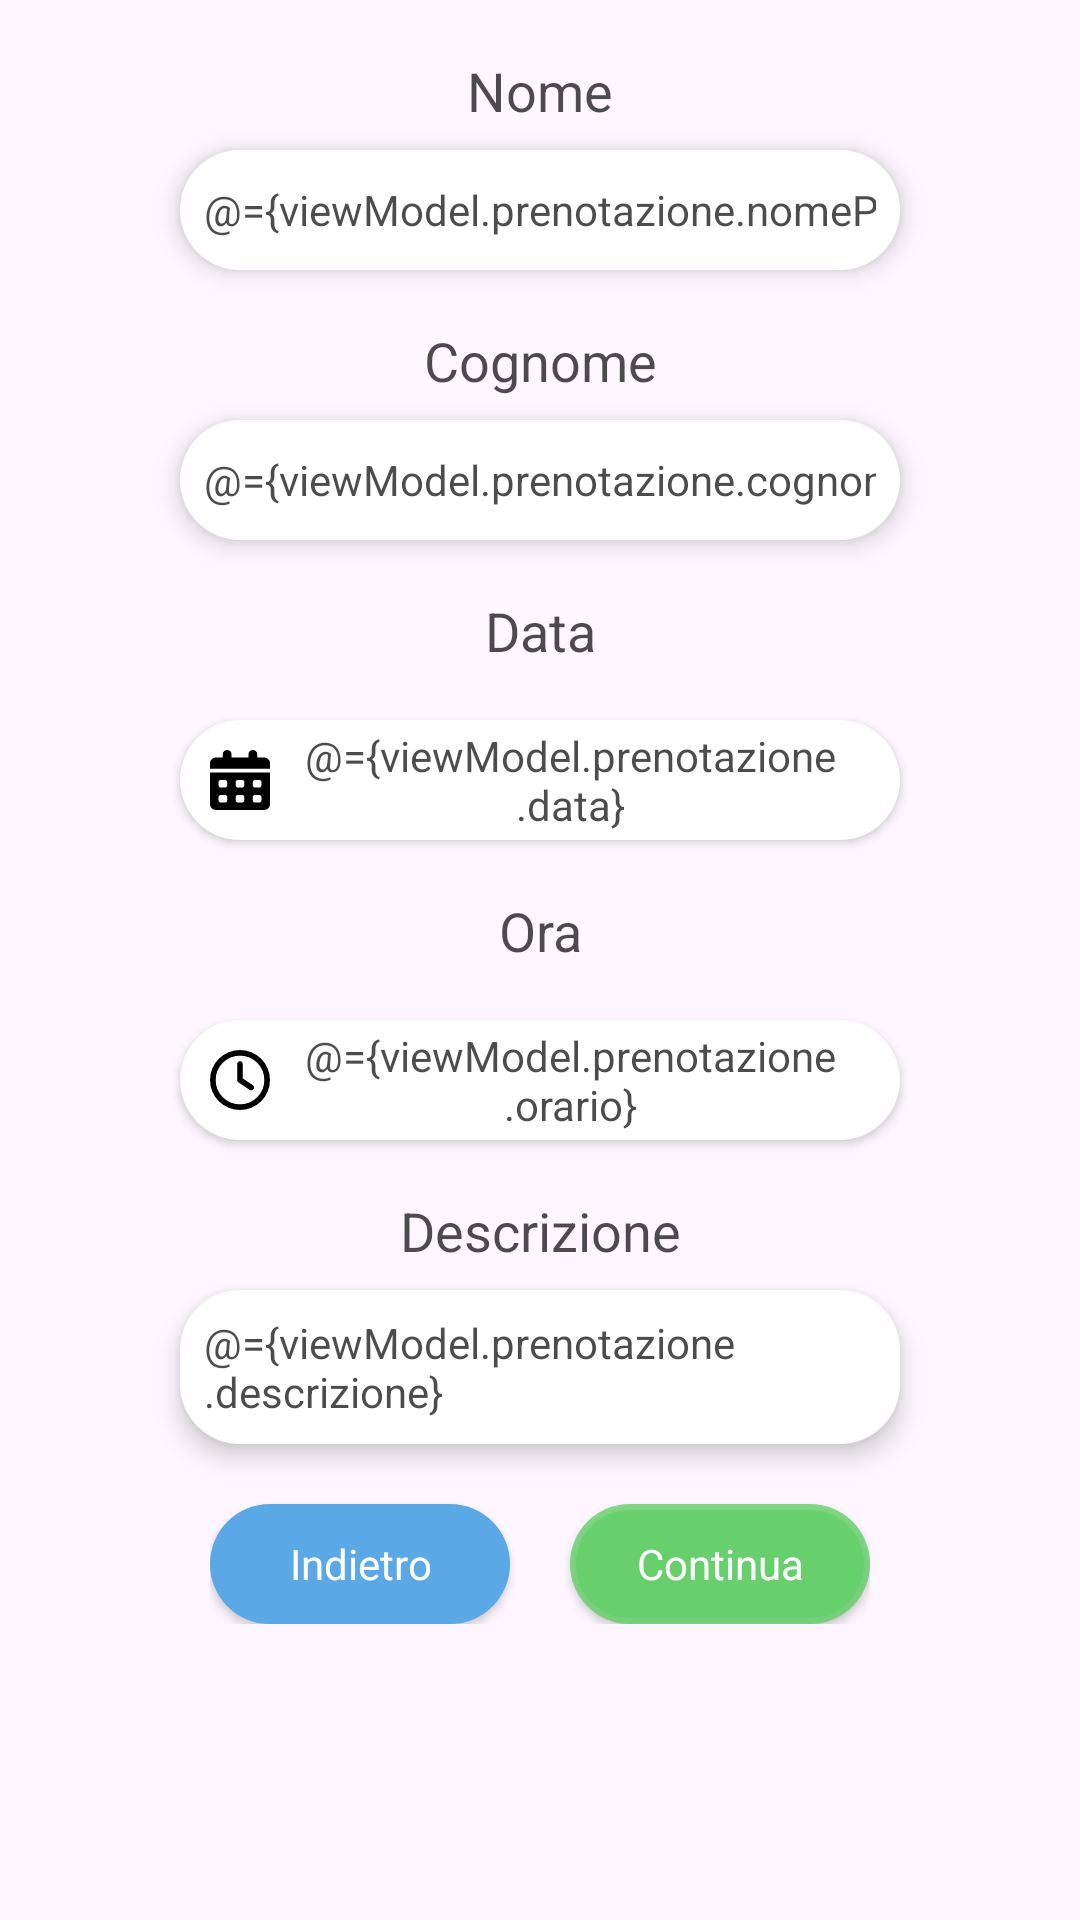

This screen was rendered from an Android layout file. Write that file and the resources it references.
<!-- AndroidManifest.xml: application theme Theme.DocDoc -->
<!-- res/layout/fragment_inserisci_prenotazione.xml -->
<?xml version="1.0" encoding="utf-8"?>
<layout>
    <data>
        <variable
            name="viewModel"
            type="com.example.docdoc.viewmodel.PrenotazioneViewModel" />
    </data>
    <androidx.constraintlayout.widget.ConstraintLayout xmlns:android="http://schemas.android.com/apk/res/android"
        android:layout_width="match_parent"
        android:layout_height="match_parent"
        xmlns:app="http://schemas.android.com/apk/res-auto" >

        <android.widget.TextView
            android:id="@+id/label_nome"
            style="@style/style_Label"
            android:text="@string/nome"
            app:layout_constraintEnd_toEndOf="parent"
            app:layout_constraintStart_toStartOf="parent"
            app:layout_constraintTop_toTopOf="parent" />

        <android.widget.EditText
            android:id="@+id/edit_nome"
            style="@style/style_EditText"
            android:text="@={viewModel.prenotazione.nomePaziente}"
            android:hint="@string/inserisci_nome"
            app:layout_constraintEnd_toEndOf="parent"
            app:layout_constraintStart_toStartOf="parent"
            app:layout_constraintTop_toBottomOf="@id/label_nome" />

        <android.widget.TextView
            android:id="@+id/label_cognome"
            style="@style/style_Label"
            android:text="@string/cognome"
            app:layout_constraintEnd_toEndOf="parent"
            app:layout_constraintStart_toStartOf="parent"
            app:layout_constraintTop_toBottomOf="@id/edit_nome" />

        <android.widget.EditText
            android:id="@+id/edit_cognome"
            style="@style/style_EditText"
            android:text="@={viewModel.prenotazione.cognomePaziente}"
            android:hint="@string/inserisci_cognome"
            app:layout_constraintEnd_toEndOf="parent"
            app:layout_constraintStart_toStartOf="parent"
            app:layout_constraintTop_toBottomOf="@id/label_cognome" />

        <android.widget.TextView
            android:id="@+id/label_data"
            style="@style/style_Label"
            android:text="@string/data"
            app:layout_constraintEnd_toEndOf="parent"
            app:layout_constraintStart_toStartOf="parent"
            app:layout_constraintTop_toBottomOf="@id/edit_cognome" />

        <android.widget.Button
            style="@style/style_Button.aggiungiEvento"
            android:id="@+id/button_editData"
            android:text="@={viewModel.prenotazione.data}"
            app:layout_constraintEnd_toEndOf="parent"
            app:layout_constraintStart_toStartOf="parent"
            app:layout_constraintTop_toBottomOf="@id/label_data"
            android:hint="@string/seleziona_data"
            android:textColor="@color/black70"
            android:drawableStart="@drawable/ic_date" />

        <android.widget.TextView
            android:id="@+id/label_ora"
            style="@style/style_Label"
            android:text="@string/ora"
            app:layout_constraintEnd_toEndOf="parent"
            app:layout_constraintStart_toStartOf="parent"
            app:layout_constraintTop_toBottomOf="@id/button_editData" />

        <android.widget.Button
            style="@style/style_Button.aggiungiEvento"
            android:id="@+id/button_editOra"
            app:layout_constraintEnd_toEndOf="parent"
            app:layout_constraintStart_toStartOf="parent"
            app:layout_constraintTop_toBottomOf="@id/label_ora"
            android:text="@={viewModel.prenotazione.orario}"
            android:hint="@string/seleziona_ora"
            android:textColor="@color/black70"
            android:drawableStart="@drawable/ic_ora" />

        <android.widget.TextView
            android:id="@+id/label_descrizione"
            style="@style/style_Label"
            android:text="@string/descrizione"
            app:layout_constraintEnd_toEndOf="parent"
            app:layout_constraintStart_toStartOf="parent"
            app:layout_constraintTop_toBottomOf="@id/button_editOra" />

        <android.widget.EditText
            android:id="@+id/edit_descrizione"
            style="@style/style_EditText"
            android:singleLine="false"
            android:layout_height="wrap_content"
            android:text="@={viewModel.prenotazione.descrizione}"
            android:hint="@string/inserisci_descrizione"
            app:layout_constraintEnd_toEndOf="parent"
            app:layout_constraintStart_toStartOf="parent"
            app:layout_constraintTop_toBottomOf="@id/label_descrizione" />

        <android.widget.GridLayout
            style="@style/style_layout_doppio_button"
            android:id="@+id/grid_doppio_button"
            android:columnCount="2"
            android:rowCount="1"

            android:layout_marginTop="10dp"
            app:layout_constraintEnd_toEndOf="parent"
            app:layout_constraintStart_toStartOf="parent"
            app:layout_constraintTop_toBottomOf="@+id/edit_descrizione">

            <android.widget.Button
                android:id="@+id/button_indietro"
                style="@style/style_Button.blue"
                android:text="@string/indietro"
                android:layout_column="0"
                android:layout_row="0"/>

            <android.widget.Button
                android:id="@+id/button_continua"
                style="@style/style_Button.green"
                android:layout_row="0"
                android:layout_column="1"
                android:layout_marginStart="20dp"
                android:text="@string/continua" />

        </android.widget.GridLayout>

    </androidx.constraintlayout.widget.ConstraintLayout>
</layout>
<!-- resources referenced by this layout -->
<resources>
  <color name="black70">#B3000000</color>
  <!-- drawable ic_ora (drawable) -->
  <vector xmlns:android="http://schemas.android.com/apk/res/android"
      android:width="20dp"
      android:height="20dp"
      android:viewportWidth="512"
      android:viewportHeight="512">
    <path
        android:fillColor="#FF000000"
        android:pathData="M464,256A208,208 0,1 1,48 256a208,208 0,1 1,416 0zM0,256a256,256 0,1 0,512 0A256,256 0,1 0,0 256zM232,120V256c0,8 4,15.5 10.7,20l96,64c11,7.4 25.9,4.4 33.3,-6.7s4.4,-25.9 -6.7,-33.3L280,243.2V120c0,-13.3 -10.7,-24 -24,-24s-24,10.7 -24,24z"/>
  </vector>
  <string name="cognome">Cognome</string>
  <string name="continua">Continua</string>
  <string name="data">Data</string>
  <string name="descrizione">Descrizione</string>
  <string name="indietro">Indietro</string>
  <string name="inserisci_cognome">Inserisci il tuo cognome…</string>
  <string name="inserisci_descrizione">Inserisci una breve descrizione relativa alla visita da sostenere…</string>
  <string name="inserisci_nome">Inserisci il tuo nome…</string>
  <string name="nome">Nome</string>
  <string name="ora">Ora</string>
  <string name="seleziona_data">Seleziona una data</string>
  <string name="seleziona_ora">Seleziona l\'ora</string>
  <style name="style_Button.aggiungiEvento">
          <item name="android:backgroundTint">@color/white</item>
          <item name="android:textColor">@color/black</item>
          <item name="android:layout_width">240dp</item>
      </style>
  <style name="style_Button.blue">
          <item name="android:backgroundTint">@color/blue</item>
      </style>
  <style name="style_Button.green">
          <item name="android:backgroundTint">@color/green80</item>
      </style>
  <style name="style_Label">
          <item name="android:layout_width">wrap_content</item>
          <item name="android:layout_height">40dp</item>
          <item name="android:textSize">18sp</item>
          <item name="android:textColor">@color/black70</item>
          <item name="android:textAlignment"> center</item>
          <item name="android:elevation"> 5dp</item>
          <item name="android:padding"> 8dp</item>
          <item name="android:backgroundTint">#00000000</item>
          <item name="android:layout_marginTop">10dp</item>
      </style>
  <style name="style_layout_doppio_button">
          <item name="android:layout_width">220dp</item>
          <item name="android:layout_height">wrap_content</item>
      </style>
  <style name="Theme.DocDoc" parent="Base.Theme.DocDoc" />
  <color name="white">#FFFFFFFF</color>
  <color name="black">#000000</color>
  <color name="blue">#5AA9E6</color>
  <color name="green80">#CC63D168</color>
  <color name="grey">#8D8D8D</color>
  <!-- drawable rounded_rectangle (drawable) -->
  <layer-list xmlns:android="http://schemas.android.com/apk/res/android">
      
      <item>
          <shape android:shape="rectangle">
              <solid android:color="#FFFFFF"/> 
              <corners android:radius="20dp"/> 
          </shape>
      </item>
      
      <item android:top="2dp" android:left="2dp" android:right="2dp" android:bottom="2dp">
          <shape android:shape="rectangle">
              <corners android:radius="20dp"/> 
          </shape>
      </item>
  </layer-list>
  <style name="Base.Theme.DocDoc" parent="Theme.Material3.DayNight.NoActionBar">
          
          
      </style>
</resources>
